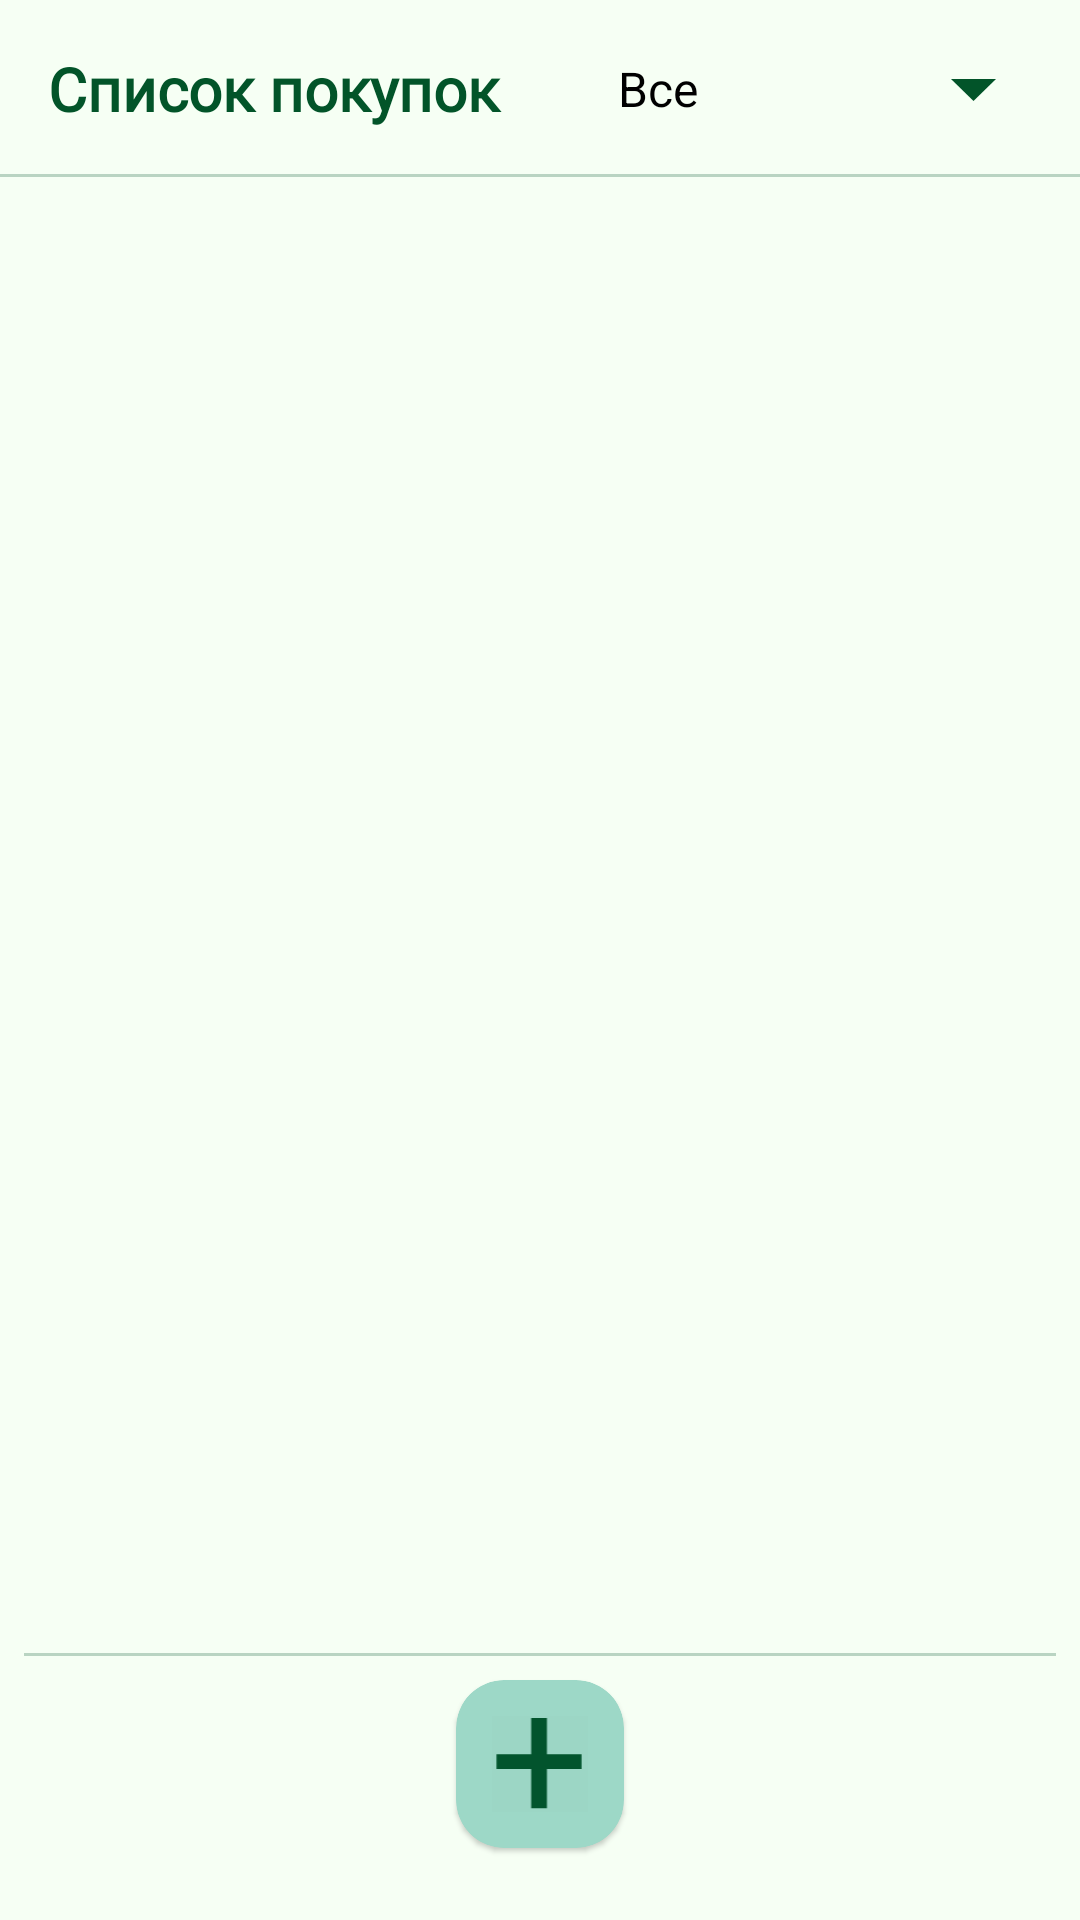

Reconstruct the res/layout file that produces this screen, plus the resources it refers to.
<!-- AndroidManifest.xml: application theme AppTheme -->
<!-- res/layout/fragment_shopping_list.xml -->
<?xml version="1.0" encoding="utf-8"?>
<androidx.constraintlayout.widget.ConstraintLayout xmlns:android="http://schemas.android.com/apk/res/android"
    xmlns:app="http://schemas.android.com/apk/res-auto"
    android:layout_width="match_parent"
    android:layout_height="match_parent"
    xmlns:tools="http://schemas.android.com/tools">

    
    <TextView
        android:id="@+id/tvTitle"
        style="@style/AppHead"
        android:text="Список покупок"
        app:layout_constraintEnd_toEndOf="parent"
        app:layout_constraintStart_toStartOf="parent"
        app:layout_constraintTop_toTopOf="parent" />

    <View
        style="@style/viewDivider"
        android:id="@+id/viewDividerHead"
        app:layout_constraintBottom_toTopOf="@id/recyclerViewShoppingList"
        app:layout_constraintEnd_toEndOf="parent"
        app:layout_constraintStart_toStartOf="parent" />

    <Spinner
        android:id="@+id/spinnerCategory"
        android:layout_width="154dp"
        android:layout_height="39dp"
        android:layout_gravity="end"
        android:layout_margin="8dp"
        android:entries="@array/category_list"
        android:spinnerMode="dropdown"
        app:layout_constraintBottom_toBottomOf="@+id/tvTitle"
        app:layout_constraintEnd_toEndOf="@+id/tvTitle"
        app:layout_constraintTop_toTopOf="parent" />

    <androidx.recyclerview.widget.RecyclerView
        android:id="@+id/recyclerViewShoppingList"
        android:layout_width="0dp"
        android:layout_height="0dp"
        android:padding="16dp"
        android:scrollbars="vertical"
        app:layout_constraintTop_toBottomOf="@id/tvTitle"
        app:layout_constraintBottom_toTopOf="@id/viewDivider"
        app:layout_constraintStart_toStartOf="parent"
        app:layout_constraintEnd_toEndOf="parent"
        tools:listitem="@layout/item_shopping_list" />

    <View
        style="@style/viewDivider"
        android:id="@+id/viewDivider"
        app:layout_constraintBottom_toTopOf="@id/fabAddItem"
        android:layout_margin="8dp"
        app:layout_constraintStart_toStartOf="parent"
        app:layout_constraintEnd_toEndOf="parent" />

    <com.google.android.material.card.MaterialCardView
        android:id="@+id/fabAddItem"
        android:layout_width="56dp"
        android:layout_height="56dp"
        android:layout_margin="24dp"
        app:cardCornerRadius="16dp"
        app:cardBackgroundColor="@color/button_background_secondary"
        app:layout_constraintBottom_toBottomOf="parent"
        app:layout_constraintEnd_toEndOf="parent"
        app:layout_constraintStart_toStartOf="parent">

        <ImageView
            android:id="@+id/ivAddIcon"
            android:layout_width="32dp"
            android:layout_height="32dp"
            android:layout_gravity="center"
            android:background="#9CD6C5"
            android:src="@drawable/ic_add" />
    </com.google.android.material.card.MaterialCardView>

    <ImageView
        android:id="@+id/imageView2"
        android:layout_width="15dp"
        android:layout_height="10dp"
        android:layout_marginTop="18dp"
        android:layout_marginEnd="20dp"
        android:layout_marginBottom="16dp"
        app:layout_constraintBottom_toBottomOf="@+id/spinnerCategory"
        app:layout_constraintEnd_toEndOf="@+id/spinnerCategory"
        app:layout_constraintTop_toTopOf="@+id/spinnerCategory"
        app:layout_constraintVertical_bias="0.6"
        app:srcCompat="@drawable/ic_drop" />

</androidx.constraintlayout.widget.ConstraintLayout>
<!-- res/layout/item_shopping_list.xml (included above) -->
<androidx.constraintlayout.widget.ConstraintLayout
    xmlns:android="http://schemas.android.com/apk/res/android"
    xmlns:app="http://schemas.android.com/apk/res-auto"
    android:layout_width="match_parent"
    android:layout_height="wrap_content"
    android:padding="8dp">

    
    <ImageView
        android:id="@+id/ivItemIcon"
        android:layout_width="48dp"
        android:layout_height="48dp"
        android:contentDescription="Иконка элемента"
        app:layout_constraintBottom_toBottomOf="parent"
        app:layout_constraintStart_toStartOf="parent"
        app:layout_constraintTop_toTopOf="parent"
        app:layout_constraintVertical_bias="0.5" />

    
    <androidx.cardview.widget.CardView
        android:id="@+id/cardItemBackground"
        android:layout_width="0dp"
        android:layout_height="wrap_content"
        app:cardBackgroundColor="@color/list_item_background"
        app:cardCornerRadius="16dp"
        app:layout_constraintBottom_toBottomOf="parent"
        app:layout_constraintEnd_toEndOf="parent"
        app:layout_constraintStart_toEndOf="@id/ivItemIcon"
        app:layout_constraintTop_toTopOf="parent">

        
        <androidx.constraintlayout.widget.ConstraintLayout
            android:layout_width="match_parent"
            android:layout_height="match_parent"
            android:background="@color/list_item_background"
            android:padding="8dp">

            
            <TextView
                android:id="@+id/tvItemName"
                android:layout_width="0dp"
                android:layout_height="wrap_content"
                android:background="@color/list_item_background"
                android:text="Хлеб"
                android:textColor="#000000"
                android:textSize="16sp"
                app:layout_constraintEnd_toStartOf="@id/ivEditItem"
                app:layout_constraintStart_toStartOf="parent"
                app:layout_constraintTop_toTopOf="parent" />

            
            <TextView
                android:id="@+id/tvQuantity"
                android:layout_width="0dp"
                android:layout_height="wrap_content"
                android:layout_marginTop="4dp"
                android:background="@color/list_item_background"
                android:text="1 шт."
                android:textColor="#000000"
                android:textSize="14sp"
                app:layout_constraintEnd_toStartOf="@id/ivEditItem"
                app:layout_constraintStart_toStartOf="parent"
                app:layout_constraintTop_toBottomOf="@id/tvItemName" />

            

            

            <ImageView
                android:id="@+id/ivEditItem"
                android:layout_width="24dp"
                android:layout_height="24dp"
                android:layout_marginEnd="8dp"
                android:background="@color/list_item_background"
                android:contentDescription="Редактировать"
                android:src="@drawable/ic_edit"
                app:layout_constraintBottom_toBottomOf="parent"
                app:layout_constraintEnd_toStartOf="@id/ivDeleteItem"
                app:layout_constraintTop_toTopOf="parent"
                app:layout_constraintVertical_bias="0.523" />

            <ImageView
                android:id="@+id/ivDeleteItem"
                android:layout_width="24dp"
                android:layout_height="24dp"
                android:background="@color/list_item_background"
                android:contentDescription="Удалить"
                android:src="@drawable/ic_delete"
                app:layout_constraintBottom_toBottomOf="parent"
                app:layout_constraintEnd_toEndOf="parent"
                app:layout_constraintTop_toTopOf="parent" />

            
            <ImageView
                android:id="@+id/ivMoveToFridge"
                android:layout_width="24dp"
                android:layout_height="24dp"
                android:layout_marginEnd="8dp"
                android:background="@color/list_item_background"
                android:contentDescription="Переместить в холодильник"
                android:src="@drawable/ic_move"
                app:layout_constraintBottom_toBottomOf="parent"
                app:layout_constraintEnd_toStartOf="@id/ivEditItem"
                app:layout_constraintTop_toTopOf="parent" />

        </androidx.constraintlayout.widget.ConstraintLayout>
    </androidx.cardview.widget.CardView>

</androidx.constraintlayout.widget.ConstraintLayout>
<!-- resources referenced by this layout -->
<resources>
  <string-array name="category_list">
          <item>Все</item>
          <item>Фрукты</item>
          <item>Овощи</item>
          <item>Мясо</item>
          <item>Хлеб</item>
          <item>Молочные продукты</item>
      </string-array>
  <color name="button_background_secondary">#9DD8C7</color>
  <color name="list_item_background">#A7EBC9</color>
  <!-- drawable ic_add (drawable) -->
  <vector xmlns:android="http://schemas.android.com/apk/res/android"
      android:width="21dp"
      android:height="22dp"
      android:viewportWidth="21"
      android:viewportHeight="22">
    <path
        android:pathData="M20.016,8.746V12.144H0.523V8.746H20.016ZM12.086,0.445V21.148H8.473V0.445H12.086Z"
        android:fillColor="#02542D"/>
  </vector>
  <!-- drawable ic_drop (drawable) -->
  <vector xmlns:android="http://schemas.android.com/apk/res/android"
      android:width="10dp"
      android:height="5dp"
      android:viewportWidth="10"
      android:viewportHeight="5">
    <path
        android:pathData="M5,5L0,0H10L5,5Z"
        android:fillColor="@color/headline_text"/>
  </vector>
  <!-- drawable ic_edit (drawable) -->
  <vector xmlns:android="http://schemas.android.com/apk/res/android"
      android:width="17dp"
      android:height="17dp"
      android:viewportWidth="17"
      android:viewportHeight="17">
    <path
        android:pathData="M1.684,16.149C1.451,16.149 1.228,16.05 1.07,15.877C0.91,15.706 0.83,15.475 0.851,15.241L1.055,12.996L10.487,3.568L13.434,6.514L4.005,15.942L1.76,16.146C1.734,16.148 1.708,16.149 1.684,16.149ZM14.023,5.925L11.076,2.978L12.844,1.211C13,1.054 13.212,0.966 13.433,0.966C13.654,0.966 13.866,1.054 14.023,1.211L15.79,2.978C15.947,3.135 16.035,3.347 16.035,3.568C16.035,3.789 15.947,4.001 15.79,4.157L14.024,5.924L14.023,5.925Z"
        android:fillColor="#2E3A59"/>
  </vector>
  <!-- drawable ic_move (drawable) -->
  <vector xmlns:android="http://schemas.android.com/apk/res/android"
      android:width="9dp"
      android:height="15dp"
      android:viewportWidth="9"
      android:viewportHeight="15">
    <path
        android:pathData="M8.988,7.5L1.724,0.238L0.016,1.946L5.574,7.505L0.016,13.055L1.724,14.763L8.988,7.5Z"
        android:fillColor="#2E3A59"/>
  </vector>
  <style name="AppHead">
          <item name="android:layout_width">match_parent</item>
          <item name="android:layout_height">wrap_content</item>
          <item name="android:textSize">20sp</item>
          <item name="android:textStyle">bold</item>
          <item name="android:padding">16dp</item>
          <item name="android:fontFamily">@font/poppins_regular</item>
          <item name="android:textColor">@color/headline_text</item>
      </style>
  <style name="viewDivider">
          <item name="android:layout_width">match_parent</item>
          <item name="android:textColor">@color/primary_text</item>
          <item name="android:background">@color/divider_color</item>
          <item name="android:alpha">0.25</item>
          <item name="android:layout_height">1dp</item>
      </style>
  <color name="headline_text">#025429</color>
  <color name="primary_text">#000000</color>
  <color name="divider_color">#02542D</color>
  <color name="background_color">#F6FFF4</color>
  <color name="button_background">#A9E1D1</color>
  <color name="button_text">#FFFFFF</color>
  <color name="secondary_text">#2E7D32</color>
  <color name="surface_color">#E8F5E9</color>
  <color name="black">#FF000000</color>
  <color name="list_item_text">#000000</color>
  <color name="notification_background">#E8F5E9</color>
  <color name="notification_text">#5E5E5E</color>
  <style name="DialogButton" parent="Widget.MaterialComponents.Button.TextButton.Dialog">
          <item name="android:textColor">@color/list_item_text</item>
      </style>
  <color name="switch_thumb_on">#4CAF50</color>
  <color name="gray">#78909C</color>
</resources>
